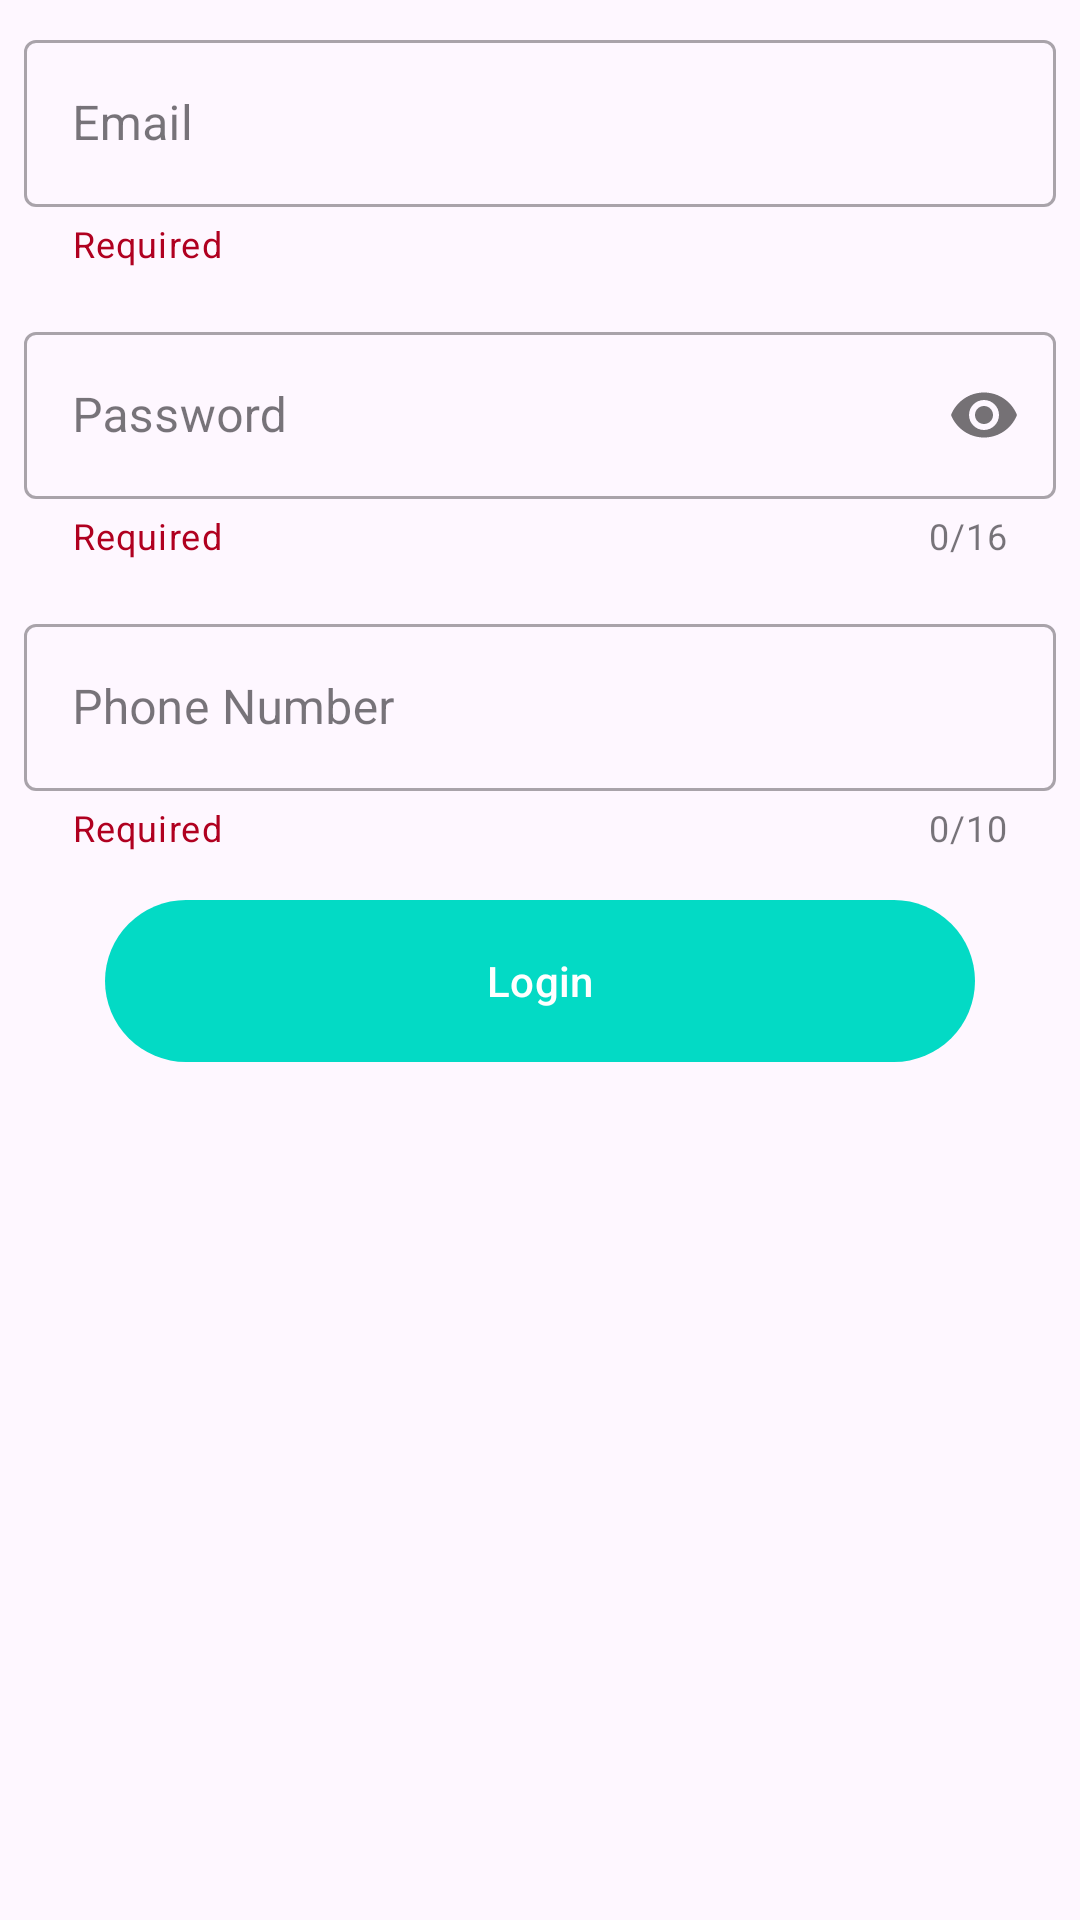

This screen was rendered from an Android layout file. Write that file and the resources it references.
<!-- AndroidManifest.xml: application theme Theme.Food1 -->
<!-- res/layout/login_try.xml -->
<?xml version="1.0" encoding="utf-8"?>
<androidx.constraintlayout.widget.ConstraintLayout xmlns:android="http://schemas.android.com/apk/res/android"
    xmlns:app="http://schemas.android.com/apk/res-auto"
    android:layout_width="match_parent"
    android:layout_height="match_parent">

    <LinearLayout
        android:layout_width="match_parent"
        android:layout_height="match_parent"
        android:orientation="vertical"
        app:layout_constraintEnd_toEndOf="parent"
        app:layout_constraintStart_toStartOf="parent"
        app:layout_constraintTop_toTopOf="parent">

        <com.google.android.material.textfield.TextInputLayout
            android:id="@+id/login_emailContainer"
            style="@style/Widget.MaterialComponents.TextInputLayout.OutlinedBox"
            android:layout_width="match_parent"
            android:layout_height="wrap_content"
            android:layout_margin="8dp"
            app:errorEnabled="true"
            app:helperText="Required"
            app:helperTextTextColor="@color/design_default_color_error">

            <com.google.android.material.textfield.TextInputEditText
                android:id="@+id/login_email"
                android:layout_width="match_parent"
                android:layout_height="wrap_content"
                android:hint="Email"
                android:inputType="textEmailAddress" />
        </com.google.android.material.textfield.TextInputLayout>

        <com.google.android.material.textfield.TextInputLayout
            app:counterMaxLength="16"
            android:id="@+id/login_passwordContainer"
            android:layout_margin="8dp"
            style="@style/Widget.MaterialComponents.TextInputLayout.OutlinedBox"
            app:counterEnabled="true"
            android:layout_width="match_parent"
            app:helperText="Required"
            android:layout_height="wrap_content"
            app:helperTextTextColor="@color/design_default_color_error"
            app:errorEnabled="true"
            app:passwordToggleEnabled="true">

            <com.google.android.material.textfield.TextInputEditText
                android:layout_height="wrap_content"
                android:id="@+id/login_password"
                android:layout_width="match_parent"
                android:maxLength="16"
                android:hint="Password"
                android:inputType="textPassword"
                android:lines="1"
                />
        </com.google.android.material.textfield.TextInputLayout>

        <com.google.android.material.textfield.TextInputLayout
            app:counterEnabled="true"
            android:id="@+id/login_phoneContainer"
            app:counterMaxLength="10"
            style="@style/Widget.MaterialComponents.TextInputLayout.OutlinedBox"
            android:layout_margin="8dp"
            android:layout_width="match_parent"
            app:errorEnabled="true"
            android:layout_height="wrap_content"
            app:helperText="Required"
            app:helperTextTextColor="@color/design_default_color_error">

            <com.google.android.material.textfield.TextInputEditText

                android:layout_width="match_parent"
                android:id="@+id/login_phone"
                android:layout_height="wrap_content"
                android:inputType="number"
                android:hint="Phone Number"
                android:lines="1"/>
        </com.google.android.material.textfield.TextInputLayout>
        <com.google.android.material.button.MaterialButton
            android:layout_marginTop="60dp"
            android:layout_width="290dp"
            android:layout_margin="4dp"
            android:text="Login"
            android:layout_gravity="center"
            android:layout_height="62dp"
            android:id="@+id/login_button"/>

    </LinearLayout>
</androidx.constraintlayout.widget.ConstraintLayout>
<!-- resources referenced by this layout -->
<resources>
  <style name="Theme.Food1" parent="Theme.Material3.Light.NoActionBar">
          <item name="colorPrimary">@color/colorPrimary</item>
          <item name="colorPrimaryDark">@color/colorPrimaryDark</item>
          <item name="colorAccent">@color/colorAccent</item>
          <item name="android:textColorPrimary">@color/textColorPrimary</item>
      </style>
  <color name="colorPrimary">@color/teal_200</color>
  <color name="colorPrimaryDark">#334B48</color>
  <color name="colorAccent">#4D5856</color>
  <color name="textColorPrimary">#334B48</color>
  <color name="teal_200">#FF03DAC5</color>
</resources>
